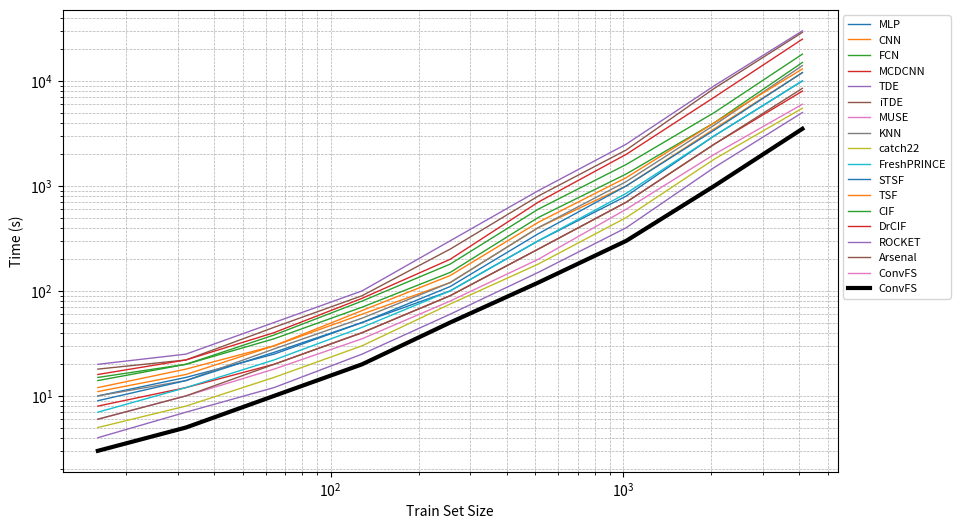

The script that saved this image:
import matplotlib.pyplot as plt
import numpy as np

# Estimated data points for train set sizes
train_sizes = np.array([16, 32, 64, 128, 256, 512, 1024, 2048, 4096])

# Estimated times for different methods based on visual approximation
methods = {
    "MLP": [10, 15, 25, 50, 100, 300, 800, 3000, 10000],
    "CNN": [12, 18, 30, 60, 120, 400, 1000, 3500, 12000],
    "FCN": [14, 20, 35, 70, 150, 500, 1300, 4000, 15000],
    "MCDCNN": [8, 12, 20, 40, 90, 250, 700, 2500, 8000],
    "TDE": [20, 25, 50, 100, 300, 900, 2500, 9000, 30000],
    "iTDE": [18, 22, 45, 90, 250, 800, 2200, 8500, 29000],
    "MUSE": [6, 10, 18, 35, 80, 200, 600, 2000, 6000],
    "KNN": [10, 14, 28, 55, 120, 400, 1100, 3800, 14000],
    "catch22": [5, 8, 15, 30, 75, 180, 500, 1800, 5500],
    "FreshPRINCE": [7, 12, 22, 45, 100, 300, 850, 3000, 10000],
    "STSF": [9, 14, 26, 50, 110, 350, 1000, 3400, 12000],
    "TSF": [11, 16, 30, 65, 140, 450, 1200, 4000, 13000],
    "CIF": [15, 20, 38, 80, 180, 600, 1600, 5000, 18000],
    "DrCIF": [16, 22, 40, 85, 200, 700, 2000, 7000, 25000],
    "ROCKET": [4, 7, 12, 25, 60, 150, 400, 1500, 5000],
    "Arsenal": [6, 10, 20, 40, 90, 250, 700, 2500, 8500],
    "ConvFS": [3, 5, 10, 20, 50, 120, 300, 1000, 3500],
}

# Plot setup
plt.figure(figsize=(10, 6))
for method, times in methods.items():
    plt.plot(train_sizes, times, label=method, linewidth=1)

# Highlight ConvFS with a thicker line
plt.plot(train_sizes, methods["ConvFS"], label="ConvFS", color="black", linewidth=3)

# Log-log scale for better visualization
plt.xscale("log")
plt.yscale("log")

# Labels and legend
plt.xlabel("Train Set Size")
plt.ylabel("Time (s)")
plt.legend(loc="upper left", fontsize=8, bbox_to_anchor=(1, 1))
plt.grid(True, which="both", linestyle="--", linewidth=0.5)

# Show plot
plt.savefig('plot.png')
